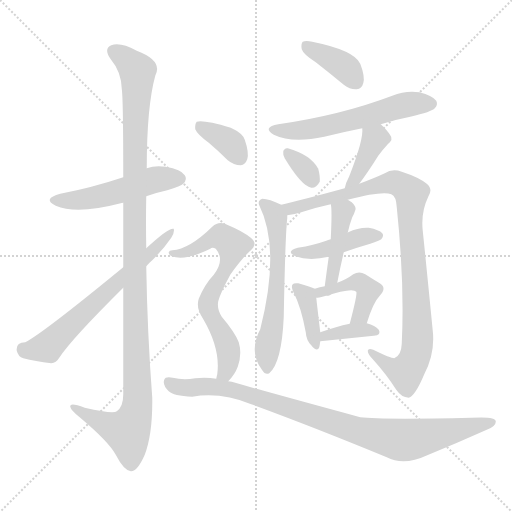
t = 0.00 s
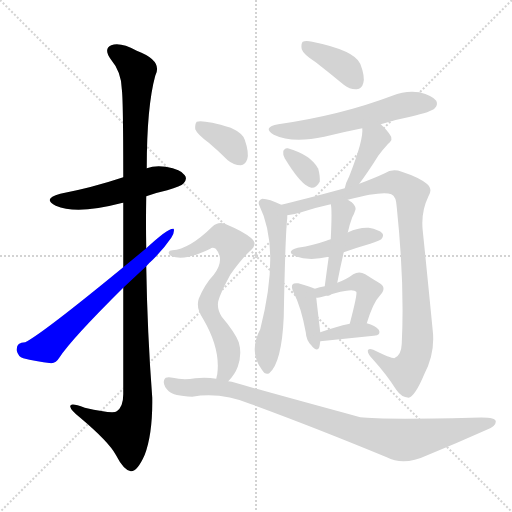
t = 2.41 s
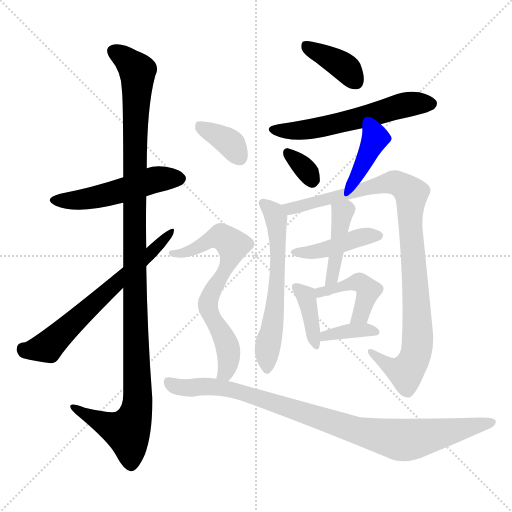
t = 4.81 s
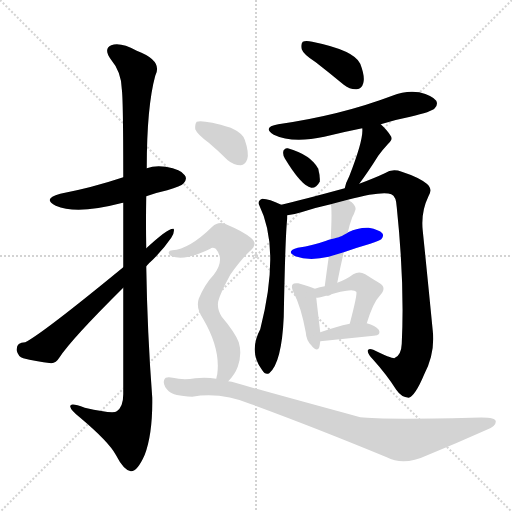
t = 7.21 s
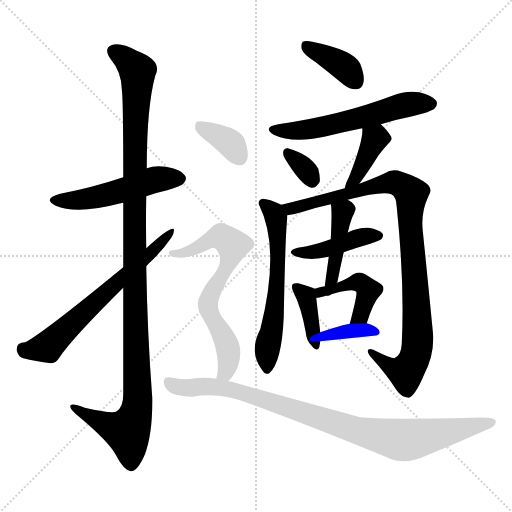
t = 9.62 s
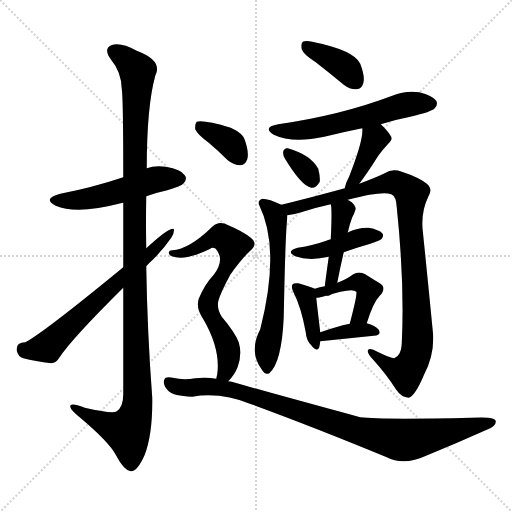
t = 12.02 s

The animated SVG that drew these frames (rendered in a browser with its animation timeline set to each time). Animation: 17 CSS @keyframes rules; one cycle of 12.02 s.

<svg version="1.1" viewBox="0 0 1024 1024" xmlns="http://www.w3.org/2000/svg">
  <g stroke="lightgray" stroke-dasharray="1,1" stroke-width="1" transform="scale(4, 4)">
    <line x1="0" y1="0" x2="256" y2="256"></line>
    <line x1="256" y1="0" x2="0" y2="256"></line>
    <line x1="128" y1="0" x2="128" y2="256"></line>
    <line x1="0" y1="128" x2="256" y2="128"></line>
  </g>
<g transform="scale(1, -1) translate(0, -900)">
   <style type="text/css">
    @keyframes keyframes0 {
      from {
       stroke: blue;
       stroke-dashoffset: 509;
       stroke-width: 128;
       }
       62% {
       animation-timing-function: step-end;
       stroke: blue;
       stroke-dashoffset: 0;
       stroke-width: 128;
       }
       to {
       stroke: black;
       stroke-width: 1024;
       }
       }
       #make-me-a-hanzi-animation-0 {
         animation: keyframes0 0.664225s both;
         animation-delay: 0.000000s;
         animation-timing-function: linear;
       }
    @keyframes keyframes1 {
      from {
       stroke: blue;
       stroke-dashoffset: 1159;
       stroke-width: 128;
       }
       79% {
       animation-timing-function: step-end;
       stroke: blue;
       stroke-dashoffset: 0;
       stroke-width: 128;
       }
       to {
       stroke: black;
       stroke-width: 1024;
       }
       }
       #make-me-a-hanzi-animation-1 {
         animation: keyframes1 1.193197s both;
         animation-delay: 0.664225s;
         animation-timing-function: linear;
       }
    @keyframes keyframes2 {
      from {
       stroke: blue;
       stroke-dashoffset: 645;
       stroke-width: 128;
       }
       68% {
       animation-timing-function: step-end;
       stroke: blue;
       stroke-dashoffset: 0;
       stroke-width: 128;
       }
       to {
       stroke: black;
       stroke-width: 1024;
       }
       }
       #make-me-a-hanzi-animation-2 {
         animation: keyframes2 0.774902s both;
         animation-delay: 1.857422s;
         animation-timing-function: linear;
       }
    @keyframes keyframes3 {
      from {
       stroke: blue;
       stroke-dashoffset: 383;
       stroke-width: 128;
       }
       55% {
       animation-timing-function: step-end;
       stroke: blue;
       stroke-dashoffset: 0;
       stroke-width: 128;
       }
       to {
       stroke: black;
       stroke-width: 1024;
       }
       }
       #make-me-a-hanzi-animation-3 {
         animation: keyframes3 0.561686s both;
         animation-delay: 2.632324s;
         animation-timing-function: linear;
       }
    @keyframes keyframes4 {
      from {
       stroke: blue;
       stroke-dashoffset: 574;
       stroke-width: 128;
       }
       65% {
       animation-timing-function: step-end;
       stroke: blue;
       stroke-dashoffset: 0;
       stroke-width: 128;
       }
       to {
       stroke: black;
       stroke-width: 1024;
       }
       }
       #make-me-a-hanzi-animation-4 {
         animation: keyframes4 0.717122s both;
         animation-delay: 3.194010s;
         animation-timing-function: linear;
       }
    @keyframes keyframes5 {
      from {
       stroke: blue;
       stroke-dashoffset: 328;
       stroke-width: 128;
       }
       52% {
       animation-timing-function: step-end;
       stroke: blue;
       stroke-dashoffset: 0;
       stroke-width: 128;
       }
       to {
       stroke: black;
       stroke-width: 1024;
       }
       }
       #make-me-a-hanzi-animation-5 {
         animation: keyframes5 0.516927s both;
         animation-delay: 3.911133s;
         animation-timing-function: linear;
       }
    @keyframes keyframes6 {
      from {
       stroke: blue;
       stroke-dashoffset: 392;
       stroke-width: 128;
       }
       56% {
       animation-timing-function: step-end;
       stroke: blue;
       stroke-dashoffset: 0;
       stroke-width: 128;
       }
       to {
       stroke: black;
       stroke-width: 1024;
       }
       }
       #make-me-a-hanzi-animation-6 {
         animation: keyframes6 0.569010s both;
         animation-delay: 4.428060s;
         animation-timing-function: linear;
       }
    @keyframes keyframes7 {
      from {
       stroke: blue;
       stroke-dashoffset: 596;
       stroke-width: 128;
       }
       66% {
       animation-timing-function: step-end;
       stroke: blue;
       stroke-dashoffset: 0;
       stroke-width: 128;
       }
       to {
       stroke: black;
       stroke-width: 1024;
       }
       }
       #make-me-a-hanzi-animation-7 {
         animation: keyframes7 0.735026s both;
         animation-delay: 4.997070s;
         animation-timing-function: linear;
       }
    @keyframes keyframes8 {
      from {
       stroke: blue;
       stroke-dashoffset: 969;
       stroke-width: 128;
       }
       76% {
       animation-timing-function: step-end;
       stroke: blue;
       stroke-dashoffset: 0;
       stroke-width: 128;
       }
       to {
       stroke: black;
       stroke-width: 1024;
       }
       }
       #make-me-a-hanzi-animation-8 {
         animation: keyframes8 1.038574s both;
         animation-delay: 5.732096s;
         animation-timing-function: linear;
       }
    @keyframes keyframes9 {
      from {
       stroke: blue;
       stroke-dashoffset: 425;
       stroke-width: 128;
       }
       58% {
       animation-timing-function: step-end;
       stroke: blue;
       stroke-dashoffset: 0;
       stroke-width: 128;
       }
       to {
       stroke: black;
       stroke-width: 1024;
       }
       }
       #make-me-a-hanzi-animation-9 {
         animation: keyframes9 0.595866s both;
         animation-delay: 6.770671s;
         animation-timing-function: linear;
       }
    @keyframes keyframes10 {
      from {
       stroke: blue;
       stroke-dashoffset: 424;
       stroke-width: 128;
       }
       58% {
       animation-timing-function: step-end;
       stroke: blue;
       stroke-dashoffset: 0;
       stroke-width: 128;
       }
       to {
       stroke: black;
       stroke-width: 1024;
       }
       }
       #make-me-a-hanzi-animation-10 {
         animation: keyframes10 0.595052s both;
         animation-delay: 7.366536s;
         animation-timing-function: linear;
       }
    @keyframes keyframes11 {
      from {
       stroke: blue;
       stroke-dashoffset: 382;
       stroke-width: 128;
       }
       55% {
       animation-timing-function: step-end;
       stroke: blue;
       stroke-dashoffset: 0;
       stroke-width: 128;
       }
       to {
       stroke: black;
       stroke-width: 1024;
       }
       }
       #make-me-a-hanzi-animation-11 {
         animation: keyframes11 0.560872s both;
         animation-delay: 7.961589s;
         animation-timing-function: linear;
       }
    @keyframes keyframes12 {
      from {
       stroke: blue;
       stroke-dashoffset: 438;
       stroke-width: 128;
       }
       59% {
       animation-timing-function: step-end;
       stroke: blue;
       stroke-dashoffset: 0;
       stroke-width: 128;
       }
       to {
       stroke: black;
       stroke-width: 1024;
       }
       }
       #make-me-a-hanzi-animation-12 {
         animation: keyframes12 0.606445s both;
         animation-delay: 8.522461s;
         animation-timing-function: linear;
       }
    @keyframes keyframes13 {
      from {
       stroke: blue;
       stroke-dashoffset: 361;
       stroke-width: 128;
       }
       54% {
       animation-timing-function: step-end;
       stroke: blue;
       stroke-dashoffset: 0;
       stroke-width: 128;
       }
       to {
       stroke: black;
       stroke-width: 1024;
       }
       }
       #make-me-a-hanzi-animation-13 {
         animation: keyframes13 0.543783s both;
         animation-delay: 9.128906s;
         animation-timing-function: linear;
       }
    @keyframes keyframes14 {
      from {
       stroke: blue;
       stroke-dashoffset: 360;
       stroke-width: 128;
       }
       54% {
       animation-timing-function: step-end;
       stroke: blue;
       stroke-dashoffset: 0;
       stroke-width: 128;
       }
       to {
       stroke: black;
       stroke-width: 1024;
       }
       }
       #make-me-a-hanzi-animation-14 {
         animation: keyframes14 0.542969s both;
         animation-delay: 9.672689s;
         animation-timing-function: linear;
       }
    @keyframes keyframes15 {
      from {
       stroke: blue;
       stroke-dashoffset: 681;
       stroke-width: 128;
       }
       69% {
       animation-timing-function: step-end;
       stroke: blue;
       stroke-dashoffset: 0;
       stroke-width: 128;
       }
       to {
       stroke: black;
       stroke-width: 1024;
       }
       }
       #make-me-a-hanzi-animation-15 {
         animation: keyframes15 0.804199s both;
         animation-delay: 10.215658s;
         animation-timing-function: linear;
       }
    @keyframes keyframes16 {
      from {
       stroke: blue;
       stroke-dashoffset: 925;
       stroke-width: 128;
       }
       75% {
       animation-timing-function: step-end;
       stroke: blue;
       stroke-dashoffset: 0;
       stroke-width: 128;
       }
       to {
       stroke: black;
       stroke-width: 1024;
       }
       }
       #make-me-a-hanzi-animation-16 {
         animation: keyframes16 1.002767s both;
         animation-delay: 11.019857s;
         animation-timing-function: linear;
       }
</style>
<path d="M 292.5 507.5 Q 311.5 514.5 334.5 519.5 Q 362.5 528.5 366.5 532.5 Q 375.5 541.5 369.5 549.5 Q 362.5 561.5 331.5 566.5 Q 309.5 569.5 293.5 563.5 L 246.5 545.5 Q 183.5 524.5 120.5 512.5 Q 83.5 502.5 111.5 488.5 Q 153.5 470.5 241.5 493.5 Q 242.5 494.5 246.5 494.5 L 292.5 507.5 Z" fill="lightgray"></path> 
<path d="M 292.5 403.5 Q 291.5 455.5 292.5 507.5 L 293.5 563.5 Q 293.5 686.5 310.5 748.5 Q 326.5 778.5 273.5 798.5 Q 240.5 816.5 222.5 809.5 Q 206.5 802.5 221.5 781.5 Q 242.5 756.5 243.5 722.5 Q 246.5 703.5 246.5 545.5 L 246.5 494.5 Q 246.5 437.5 246.5 365.5 L 246.5 324.5 Q 246.5 230.5 246.5 111.5 Q 246.5 86.5 233.5 77.5 Q 226.5 71.5 169.5 84.5 Q 138.5 96.5 140.5 86.5 Q 141.5 79.5 160.5 64.5 Q 217.5 16.5 231.5 -9.5 Q 247.5 -40.5 261.5 -42.5 Q 274.5 -43.5 289.5 -9.5 Q 305.5 33.5 304.5 104.5 Q 294.5 236.5 292.5 367.5 L 292.5 403.5 Z" fill="lightgray"></path> 
<path d="M 292.5 367.5 Q 298.5 374.5 305.5 380.5 Q 327.5 402.5 342.5 424.5 Q 349.5 434.5 347.5 442.5 Q 337.5 445.5 292.5 403.5 L 246.5 365.5 Q 84.5 232.5 50.5 215.5 Q 31.5 215.5 33.5 198.5 Q 36.5 186.5 46.5 183.5 Q 70.5 177.5 102.5 173.5 Q 112.5 174.5 118.5 184.5 Q 142.5 221.5 246.5 324.5 L 292.5 367.5 Z" fill="lightgray"></path> 
<path d="M 631.5 775.5 Q 658.5 754.5 687.5 730.5 Q 700.5 720.5 713.5 721.5 Q 723.5 722.5 726.5 733.5 Q 730.5 746.5 720.5 772.5 Q 708.5 799.5 624.5 816.5 Q 611.5 819.5 605.5 816.5 Q 601.5 812.5 603.5 801.5 Q 606.5 791.5 631.5 775.5 Z" fill="lightgray"></path> 
<path d="M 761.5 651.5 Q 789.5 660.5 820.5 666.5 Q 863.5 676.5 869.5 683.5 Q 876.5 690.5 872.5 698.5 Q 865.5 708.5 838.5 715.5 Q 811.5 719.5 784.5 708.5 Q 681.5 669.5 556.5 651.5 Q 523.5 645.5 547.5 630.5 Q 584.5 612.5 648.5 626.5 Q 684.5 635.5 724.5 643.5 L 761.5 651.5 Z" fill="lightgray"></path> 
<path d="M 569.5 583.5 Q 602.5 528.5 622.5 524.5 Q 632.5 523.5 639.5 536.5 Q 640.5 546.5 636.5 562.5 Q 621.5 590.5 575.5 603.5 Q 568.5 604.5 566.5 596.5 Q 565.5 590.5 569.5 583.5 Z" fill="lightgray"></path> 
<path d="M 718.5 532.5 Q 736.5 556.5 756.5 588.5 Q 763.5 598.5 775.5 611.5 Q 787.5 621.5 780.5 629.5 Q 774.5 639.5 761.5 651.5 C 739.5 672.5 722.5 673.5 724.5 643.5 Q 727.5 621.5 698.5 547.5 Q 691.5 534.5 689.5 523.5 C 682.5 494.5 700.5 508.5 718.5 532.5 Z" fill="lightgray"></path> 
<path d="M 562.5 490.5 Q 538.5 502.5 524.5 502.5 Q 514.5 498.5 518.5 489.5 Q 561.5 402.5 520.5 241.5 Q 496.5 196.5 524.5 159.5 Q 530.5 149.5 538.5 153.5 Q 563.5 174.5 567.5 266.5 Q 570.5 429.5 574.5 463.5 Q 574.5 467.5 574.5 469.5 C 575.5 484.5 575.5 484.5 562.5 490.5 Z" fill="lightgray"></path> 
<path d="M 695.5 500.5 Q 764.5 518.5 782.5 511.5 Q 792.5 507.5 793.5 485.5 Q 809.5 332.5 803.5 212.5 Q 802.5 188.5 788.5 183.5 Q 781.5 183.5 746.5 200.5 Q 736.5 204.5 735.5 198.5 Q 735.5 191.5 746.5 180.5 Q 773.5 150.5 792.5 120.5 Q 802.5 105.5 817.5 104.5 Q 830.5 108.5 848.5 151.5 Q 870.5 194.5 865.5 238.5 Q 855.5 341.5 845.5 438.5 Q 841.5 475.5 856.5 506.5 Q 866.5 521.5 853.5 532.5 Q 837.5 545.5 803.5 556.5 Q 784.5 563.5 769.5 553.5 Q 750.5 544.5 718.5 532.5 L 689.5 523.5 Q 601.5 499.5 562.5 490.5 C 533.5 483.5 545.5 463.5 574.5 469.5 Q 586.5 470.5 602.5 475.5 Q 633.5 485.5 661.5 491.5 L 695.5 500.5 Z" fill="lightgray"></path> 
<path d="M 687.5 395.5 Q 712.5 404.5 740.5 412.5 Q 759.5 419.5 762.5 421.5 Q 768.5 428.5 764.5 433.5 Q 758.5 440.5 737.5 444.5 Q 716.5 445.5 696.5 435.5 Q 695.5 435.5 695.5 434.5 C 681.5 426.5 681.5 426.5 661.5 421.5 Q 655.5 420.5 652.5 418.5 Q 627.5 409.5 595.5 404.5 Q 570.5 397.5 590.5 387.5 Q 618.5 377.5 657.5 386.5 L 687.5 395.5 Z" fill="lightgray"></path> 
<path d="M 674.5 334.5 Q 680.5 365.5 687.5 395.5 L 695.5 434.5 Q 698.5 449.5 704.5 465.5 Q 708.5 472.5 710.5 479.5 Q 713.5 485.5 703.5 495.5 Q 699.5 498.5 695.5 500.5 C 669.5 515.5 656.5 521.5 661.5 491.5 Q 664.5 482.5 661.5 421.5 L 657.5 386.5 Q 653.5 358.5 649.5 327.5 C 645.5 297.5 668.5 305.5 674.5 334.5 Z" fill="lightgray"></path> 
<path d="M 629.5 322.5 Q 622.5 326.5 596.5 333.5 Q 587.5 334.5 585.5 331.5 Q 581.5 327.5 586.5 316.5 Q 602.5 285.5 611.5 235.5 Q 612.5 219.5 622.5 209.5 Q 634.5 194.5 638.5 205.5 Q 639.5 209.5 640.5 217.5 L 640.5 235.5 Q 634.5 286.5 632.5 304.5 C 630.5 322.5 630.5 322.5 629.5 322.5 Z" fill="lightgray"></path> 
<path d="M 733.5 253.5 Q 746.5 295.5 759.5 308.5 Q 774.5 324.5 759.5 333.5 Q 747.5 340.5 730.5 351.5 Q 718.5 358.5 706.5 351.5 Q 693.5 341.5 674.5 334.5 L 649.5 327.5 Q 639.5 326.5 629.5 322.5 C 601.5 312.5 602.5 300.5 632.5 304.5 Q 636.5 304.5 648.5 307.5 Q 705.5 325.5 712.5 316.5 Q 715.5 313.5 699.5 252.5 C 691.5 223.5 724.5 224.5 733.5 253.5 Z" fill="lightgray"></path> 
<path d="M 640.5 217.5 L 747.5 228.5 Q 763.5 229.5 757.5 240.5 Q 750.5 249.5 733.5 253.5 L 699.5 252.5 Q 692.5 251.5 685.5 249.5 Q 660.5 242.5 640.5 235.5 C 612.5 225.5 610.5 214.5 640.5 217.5 Z" fill="lightgray"></path> 
<path d="M 417.5 614.5 Q 436.5 598.5 455.5 579.5 Q 467.5 569.5 481.5 569.5 Q 490.5 570.5 494.5 581.5 Q 498.5 594.5 489.5 620.5 Q 485.5 633.5 461.5 644.5 Q 407.5 660.5 393.5 656.5 Q 389.5 652.5 390.5 641.5 Q 394.5 631.5 417.5 614.5 Z" fill="lightgray"></path> 
<path d="M 456.5 137.5 Q 469.5 150.5 475.5 166.5 Q 484.5 191.5 477.5 215.5 Q 470.5 234.5 443.5 266.5 Q 433.5 282.5 436.5 297.5 Q 440.5 313.5 460.5 350.5 Q 481.5 380.5 499.5 397.5 Q 517.5 412.5 501.5 424.5 Q 485.5 437.5 456.5 449.5 Q 438.5 459.5 424.5 446.5 Q 378.5 401.5 344.5 399.5 Q 338.5 399.5 337.5 395.5 Q 336.5 391.5 343.5 387.5 Q 370.5 377.5 420.5 402.5 Q 424.5 406.5 431.5 402.5 Q 450.5 380.5 427.5 350.5 Q 409.5 331.5 397.5 302.5 Q 391.5 284.5 405.5 263.5 Q 441.5 202.5 434.5 151.5 Q 433.5 148.5 432.5 142.5 C 426.5 113.5 436.5 114.5 456.5 137.5 Z" fill="lightgray"></path> 
<path d="M 432.5 142.5 Q 413.5 145.5 390.5 143.5 Q 366.5 139.5 345.5 144.5 Q 330.5 147.5 328.5 140.5 Q 324.5 130.5 337.5 117.5 Q 346.5 108.5 384.5 106.5 Q 441.5 116.5 502.5 91.5 Q 625.5 46.5 773.5 -14.5 Q 807.5 -32.5 854.5 -10.5 Q 915.5 14.5 973.5 40.5 Q 992.5 47.5 991.5 57.5 Q 991.5 67.5 942.5 64.5 Q 761.5 60.5 720.5 65.5 Q 543.5 113.5 470.5 134.5 Q 463.5 137.5 456.5 137.5 L 432.5 142.5 Z" fill="lightgray"></path> 
      <clipPath id="make-me-a-hanzi-clip-0">
      <path d="M 292.5 507.5 Q 311.5 514.5 334.5 519.5 Q 362.5 528.5 366.5 532.5 Q 375.5 541.5 369.5 549.5 Q 362.5 561.5 331.5 566.5 Q 309.5 569.5 293.5 563.5 L 246.5 545.5 Q 183.5 524.5 120.5 512.5 Q 83.5 502.5 111.5 488.5 Q 153.5 470.5 241.5 493.5 Q 242.5 494.5 246.5 494.5 L 292.5 507.5 Z" fill="lightgray"></path>
      </clipPath>
      <path clip-path="url(#make-me-a-hanzi-clip-0)" d="M 112.5 501.5 L 178.5 502.5 L 313.5 541.5 L 359.5 542.5 " fill="none" id="make-me-a-hanzi-animation-0" stroke-dasharray="381 762" stroke-linecap="round"></path>

      <clipPath id="make-me-a-hanzi-clip-1">
      <path d="M 292.5 403.5 Q 291.5 455.5 292.5 507.5 L 293.5 563.5 Q 293.5 686.5 310.5 748.5 Q 326.5 778.5 273.5 798.5 Q 240.5 816.5 222.5 809.5 Q 206.5 802.5 221.5 781.5 Q 242.5 756.5 243.5 722.5 Q 246.5 703.5 246.5 545.5 L 246.5 494.5 Q 246.5 437.5 246.5 365.5 L 246.5 324.5 Q 246.5 230.5 246.5 111.5 Q 246.5 86.5 233.5 77.5 Q 226.5 71.5 169.5 84.5 Q 138.5 96.5 140.5 86.5 Q 141.5 79.5 160.5 64.5 Q 217.5 16.5 231.5 -9.5 Q 247.5 -40.5 261.5 -42.5 Q 274.5 -43.5 289.5 -9.5 Q 305.5 33.5 304.5 104.5 Q 294.5 236.5 292.5 367.5 L 292.5 403.5 Z" fill="lightgray"></path>
      </clipPath>
      <path clip-path="url(#make-me-a-hanzi-clip-1)" d="M 229.5 795.5 L 270.5 764.5 L 275.5 751.5 L 268.5 389.5 L 275.5 95.5 L 269.5 65.5 L 254.5 36.5 L 146.5 84.5 " fill="none" id="make-me-a-hanzi-animation-1" stroke-dasharray="1031 2062" stroke-linecap="round"></path>

      <clipPath id="make-me-a-hanzi-clip-2">
      <path d="M 292.5 367.5 Q 298.5 374.5 305.5 380.5 Q 327.5 402.5 342.5 424.5 Q 349.5 434.5 347.5 442.5 Q 337.5 445.5 292.5 403.5 L 246.5 365.5 Q 84.5 232.5 50.5 215.5 Q 31.5 215.5 33.5 198.5 Q 36.5 186.5 46.5 183.5 Q 70.5 177.5 102.5 173.5 Q 112.5 174.5 118.5 184.5 Q 142.5 221.5 246.5 324.5 L 292.5 367.5 Z" fill="lightgray"></path>
      </clipPath>
      <path clip-path="url(#make-me-a-hanzi-clip-2)" d="M 47.5 201.5 L 95.5 206.5 L 345.5 438.5 " fill="none" id="make-me-a-hanzi-animation-2" stroke-dasharray="517 1034" stroke-linecap="round"></path>

      <clipPath id="make-me-a-hanzi-clip-3">
      <path d="M 631.5 775.5 Q 658.5 754.5 687.5 730.5 Q 700.5 720.5 713.5 721.5 Q 723.5 722.5 726.5 733.5 Q 730.5 746.5 720.5 772.5 Q 708.5 799.5 624.5 816.5 Q 611.5 819.5 605.5 816.5 Q 601.5 812.5 603.5 801.5 Q 606.5 791.5 631.5 775.5 Z" fill="lightgray"></path>
      </clipPath>
      <path clip-path="url(#make-me-a-hanzi-clip-3)" d="M 611.5 808.5 L 679.5 772.5 L 712.5 735.5 " fill="none" id="make-me-a-hanzi-animation-3" stroke-dasharray="255 510" stroke-linecap="round"></path>

      <clipPath id="make-me-a-hanzi-clip-4">
      <path d="M 761.5 651.5 Q 789.5 660.5 820.5 666.5 Q 863.5 676.5 869.5 683.5 Q 876.5 690.5 872.5 698.5 Q 865.5 708.5 838.5 715.5 Q 811.5 719.5 784.5 708.5 Q 681.5 669.5 556.5 651.5 Q 523.5 645.5 547.5 630.5 Q 584.5 612.5 648.5 626.5 Q 684.5 635.5 724.5 643.5 L 761.5 651.5 Z" fill="lightgray"></path>
      </clipPath>
      <path clip-path="url(#make-me-a-hanzi-clip-4)" d="M 549.5 642.5 L 605.5 639.5 L 807.5 689.5 L 861.5 692.5 " fill="none" id="make-me-a-hanzi-animation-4" stroke-dasharray="446 892" stroke-linecap="round"></path>

      <clipPath id="make-me-a-hanzi-clip-5">
      <path d="M 569.5 583.5 Q 602.5 528.5 622.5 524.5 Q 632.5 523.5 639.5 536.5 Q 640.5 546.5 636.5 562.5 Q 621.5 590.5 575.5 603.5 Q 568.5 604.5 566.5 596.5 Q 565.5 590.5 569.5 583.5 Z" fill="lightgray"></path>
      </clipPath>
      <path clip-path="url(#make-me-a-hanzi-clip-5)" d="M 577.5 592.5 L 615.5 555.5 L 623.5 538.5 " fill="none" id="make-me-a-hanzi-animation-5" stroke-dasharray="200 400" stroke-linecap="round"></path>

      <clipPath id="make-me-a-hanzi-clip-6">
      <path d="M 718.5 532.5 Q 736.5 556.5 756.5 588.5 Q 763.5 598.5 775.5 611.5 Q 787.5 621.5 780.5 629.5 Q 774.5 639.5 761.5 651.5 C 739.5 672.5 722.5 673.5 724.5 643.5 Q 727.5 621.5 698.5 547.5 Q 691.5 534.5 689.5 523.5 C 682.5 494.5 700.5 508.5 718.5 532.5 Z" fill="lightgray"></path>
      </clipPath>
      <path clip-path="url(#make-me-a-hanzi-clip-6)" d="M 731.5 640.5 L 750.5 621.5 L 712.5 544.5 L 696.5 527.5 " fill="none" id="make-me-a-hanzi-animation-6" stroke-dasharray="264 528" stroke-linecap="round"></path>

      <clipPath id="make-me-a-hanzi-clip-7">
      <path d="M 562.5 490.5 Q 538.5 502.5 524.5 502.5 Q 514.5 498.5 518.5 489.5 Q 561.5 402.5 520.5 241.5 Q 496.5 196.5 524.5 159.5 Q 530.5 149.5 538.5 153.5 Q 563.5 174.5 567.5 266.5 Q 570.5 429.5 574.5 463.5 Q 574.5 467.5 574.5 469.5 C 575.5 484.5 575.5 484.5 562.5 490.5 Z" fill="lightgray"></path>
      </clipPath>
      <path clip-path="url(#make-me-a-hanzi-clip-7)" d="M 528.5 492.5 L 547.5 475.5 L 552.5 462.5 L 556.5 397.5 L 550.5 278.5 L 534.5 204.5 L 534.5 163.5 " fill="none" id="make-me-a-hanzi-animation-7" stroke-dasharray="468 936" stroke-linecap="round"></path>

      <clipPath id="make-me-a-hanzi-clip-8">
      <path d="M 695.5 500.5 Q 764.5 518.5 782.5 511.5 Q 792.5 507.5 793.5 485.5 Q 809.5 332.5 803.5 212.5 Q 802.5 188.5 788.5 183.5 Q 781.5 183.5 746.5 200.5 Q 736.5 204.5 735.5 198.5 Q 735.5 191.5 746.5 180.5 Q 773.5 150.5 792.5 120.5 Q 802.5 105.5 817.5 104.5 Q 830.5 108.5 848.5 151.5 Q 870.5 194.5 865.5 238.5 Q 855.5 341.5 845.5 438.5 Q 841.5 475.5 856.5 506.5 Q 866.5 521.5 853.5 532.5 Q 837.5 545.5 803.5 556.5 Q 784.5 563.5 769.5 553.5 Q 750.5 544.5 718.5 532.5 L 689.5 523.5 Q 601.5 499.5 562.5 490.5 C 533.5 483.5 545.5 463.5 574.5 469.5 Q 586.5 470.5 602.5 475.5 Q 633.5 485.5 661.5 491.5 L 695.5 500.5 Z" fill="lightgray"></path>
      </clipPath>
      <path clip-path="url(#make-me-a-hanzi-clip-8)" d="M 568.5 486.5 L 592.5 484.5 L 787.5 535.5 L 822.5 512.5 L 820.5 461.5 L 835.5 243.5 L 832.5 194.5 L 823.5 171.5 L 812.5 156.5 L 805.5 156.5 L 772.5 171.5 L 741.5 196.5 " fill="none" id="make-me-a-hanzi-animation-8" stroke-dasharray="841 1682" stroke-linecap="round"></path>

      <clipPath id="make-me-a-hanzi-clip-9">
      <path d="M 687.5 395.5 Q 712.5 404.5 740.5 412.5 Q 759.5 419.5 762.5 421.5 Q 768.5 428.5 764.5 433.5 Q 758.5 440.5 737.5 444.5 Q 716.5 445.5 696.5 435.5 Q 695.5 435.5 695.5 434.5 C 681.5 426.5 681.5 426.5 661.5 421.5 Q 655.5 420.5 652.5 418.5 Q 627.5 409.5 595.5 404.5 Q 570.5 397.5 590.5 387.5 Q 618.5 377.5 657.5 386.5 L 687.5 395.5 Z" fill="lightgray"></path>
      </clipPath>
      <path clip-path="url(#make-me-a-hanzi-clip-9)" d="M 590.5 396.5 L 633.5 396.5 L 708.5 422.5 L 754.5 428.5 " fill="none" id="make-me-a-hanzi-animation-9" stroke-dasharray="297 594" stroke-linecap="round"></path>

      <clipPath id="make-me-a-hanzi-clip-10">
      <path d="M 674.5 334.5 Q 680.5 365.5 687.5 395.5 L 695.5 434.5 Q 698.5 449.5 704.5 465.5 Q 708.5 472.5 710.5 479.5 Q 713.5 485.5 703.5 495.5 Q 699.5 498.5 695.5 500.5 C 669.5 515.5 656.5 521.5 661.5 491.5 Q 664.5 482.5 661.5 421.5 L 657.5 386.5 Q 653.5 358.5 649.5 327.5 C 645.5 297.5 668.5 305.5 674.5 334.5 Z" fill="lightgray"></path>
      </clipPath>
      <path clip-path="url(#make-me-a-hanzi-clip-10)" d="M 668.5 489.5 L 684.5 475.5 L 665.5 344.5 L 654.5 334.5 " fill="none" id="make-me-a-hanzi-animation-10" stroke-dasharray="296 592" stroke-linecap="round"></path>

      <clipPath id="make-me-a-hanzi-clip-11">
      <path d="M 629.5 322.5 Q 622.5 326.5 596.5 333.5 Q 587.5 334.5 585.5 331.5 Q 581.5 327.5 586.5 316.5 Q 602.5 285.5 611.5 235.5 Q 612.5 219.5 622.5 209.5 Q 634.5 194.5 638.5 205.5 Q 639.5 209.5 640.5 217.5 L 640.5 235.5 Q 634.5 286.5 632.5 304.5 C 630.5 322.5 630.5 322.5 629.5 322.5 Z" fill="lightgray"></path>
      </clipPath>
      <path clip-path="url(#make-me-a-hanzi-clip-11)" d="M 592.5 324.5 L 611.5 309.5 L 630.5 209.5 " fill="none" id="make-me-a-hanzi-animation-11" stroke-dasharray="254 508" stroke-linecap="round"></path>

      <clipPath id="make-me-a-hanzi-clip-12">
      <path d="M 733.5 253.5 Q 746.5 295.5 759.5 308.5 Q 774.5 324.5 759.5 333.5 Q 747.5 340.5 730.5 351.5 Q 718.5 358.5 706.5 351.5 Q 693.5 341.5 674.5 334.5 L 649.5 327.5 Q 639.5 326.5 629.5 322.5 C 601.5 312.5 602.5 300.5 632.5 304.5 Q 636.5 304.5 648.5 307.5 Q 705.5 325.5 712.5 316.5 Q 715.5 313.5 699.5 252.5 C 691.5 223.5 724.5 224.5 733.5 253.5 Z" fill="lightgray"></path>
      </clipPath>
      <path clip-path="url(#make-me-a-hanzi-clip-12)" d="M 634.5 309.5 L 697.5 332.5 L 725.5 331.5 L 736.5 317.5 L 722.5 270.5 L 704.5 262.5 " fill="none" id="make-me-a-hanzi-animation-12" stroke-dasharray="310 620" stroke-linecap="round"></path>

      <clipPath id="make-me-a-hanzi-clip-13">
      <path d="M 640.5 217.5 L 747.5 228.5 Q 763.5 229.5 757.5 240.5 Q 750.5 249.5 733.5 253.5 L 699.5 252.5 Q 692.5 251.5 685.5 249.5 Q 660.5 242.5 640.5 235.5 C 612.5 225.5 610.5 214.5 640.5 217.5 Z" fill="lightgray"></path>
      </clipPath>
      <path clip-path="url(#make-me-a-hanzi-clip-13)" d="M 647.5 222.5 L 651.5 229.5 L 692.5 236.5 L 747.5 238.5 " fill="none" id="make-me-a-hanzi-animation-13" stroke-dasharray="233 466" stroke-linecap="round"></path>

      <clipPath id="make-me-a-hanzi-clip-14">
      <path d="M 417.5 614.5 Q 436.5 598.5 455.5 579.5 Q 467.5 569.5 481.5 569.5 Q 490.5 570.5 494.5 581.5 Q 498.5 594.5 489.5 620.5 Q 485.5 633.5 461.5 644.5 Q 407.5 660.5 393.5 656.5 Q 389.5 652.5 390.5 641.5 Q 394.5 631.5 417.5 614.5 Z" fill="lightgray"></path>
      </clipPath>
      <path clip-path="url(#make-me-a-hanzi-clip-14)" d="M 398.5 647.5 L 455.5 617.5 L 479.5 585.5 " fill="none" id="make-me-a-hanzi-animation-14" stroke-dasharray="232 464" stroke-linecap="round"></path>

      <clipPath id="make-me-a-hanzi-clip-15">
      <path d="M 456.5 137.5 Q 469.5 150.5 475.5 166.5 Q 484.5 191.5 477.5 215.5 Q 470.5 234.5 443.5 266.5 Q 433.5 282.5 436.5 297.5 Q 440.5 313.5 460.5 350.5 Q 481.5 380.5 499.5 397.5 Q 517.5 412.5 501.5 424.5 Q 485.5 437.5 456.5 449.5 Q 438.5 459.5 424.5 446.5 Q 378.5 401.5 344.5 399.5 Q 338.5 399.5 337.5 395.5 Q 336.5 391.5 343.5 387.5 Q 370.5 377.5 420.5 402.5 Q 424.5 406.5 431.5 402.5 Q 450.5 380.5 427.5 350.5 Q 409.5 331.5 397.5 302.5 Q 391.5 284.5 405.5 263.5 Q 441.5 202.5 434.5 151.5 Q 433.5 148.5 432.5 142.5 C 426.5 113.5 436.5 114.5 456.5 137.5 Z" fill="lightgray"></path>
      </clipPath>
      <path clip-path="url(#make-me-a-hanzi-clip-15)" d="M 343.5 393.5 L 389.5 400.5 L 410.5 416.5 L 442.5 426.5 L 465.5 409.5 L 453.5 366.5 L 422.5 314.5 L 416.5 293.5 L 417.5 278.5 L 444.5 232.5 L 457.5 196.5 L 453.5 160.5 L 439.5 145.5 " fill="none" id="make-me-a-hanzi-animation-15" stroke-dasharray="553 1106" stroke-linecap="round"></path>

      <clipPath id="make-me-a-hanzi-clip-16">
      <path d="M 432.5 142.5 Q 413.5 145.5 390.5 143.5 Q 366.5 139.5 345.5 144.5 Q 330.5 147.5 328.5 140.5 Q 324.5 130.5 337.5 117.5 Q 346.5 108.5 384.5 106.5 Q 441.5 116.5 502.5 91.5 Q 625.5 46.5 773.5 -14.5 Q 807.5 -32.5 854.5 -10.5 Q 915.5 14.5 973.5 40.5 Q 992.5 47.5 991.5 57.5 Q 991.5 67.5 942.5 64.5 Q 761.5 60.5 720.5 65.5 Q 543.5 113.5 470.5 134.5 Q 463.5 137.5 456.5 137.5 L 432.5 142.5 Z" fill="lightgray"></path>
      </clipPath>
      <path clip-path="url(#make-me-a-hanzi-clip-16)" d="M 337.5 135.5 L 353.5 126.5 L 377.5 123.5 L 411.5 127.5 L 460.5 121.5 L 714.5 38.5 L 800.5 20.5 L 832.5 22.5 L 984.5 55.5 " fill="none" id="make-me-a-hanzi-animation-16" stroke-dasharray="797 1594" stroke-linecap="round"></path>

</g>
</svg>
